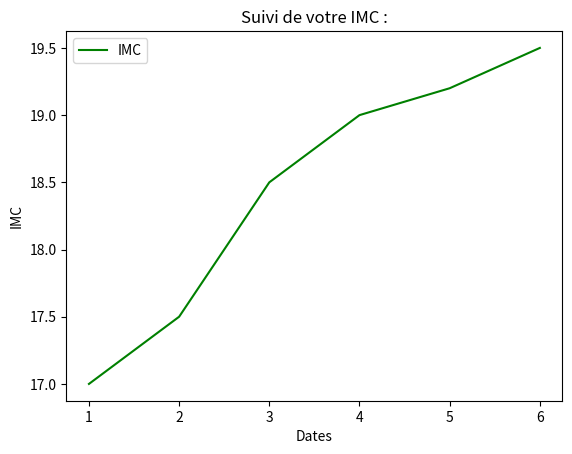

The script that saved this image: (Note: this script raises an exception after producing the figure.)
import matplotlib.pyplot as plt
from datetime import datetime

def imc_graph():

    x = [1,2,3,4,5,6]
    y = [17,17.5,18.5,19,19.2,19.5]

    plt.plot(x, y, label= "IMC", color= "green", linestyle='-')
    plt.xlabel("Dates")
    plt.ylabel("IMC")
    plt.title('Suivi de votre IMC :')
    plt.legend()

    time = datetime.now().strftime("%Y-%m-%d")
    plt.savefig(f"assets/imc_graph_{time}.png")

imc_graph()
